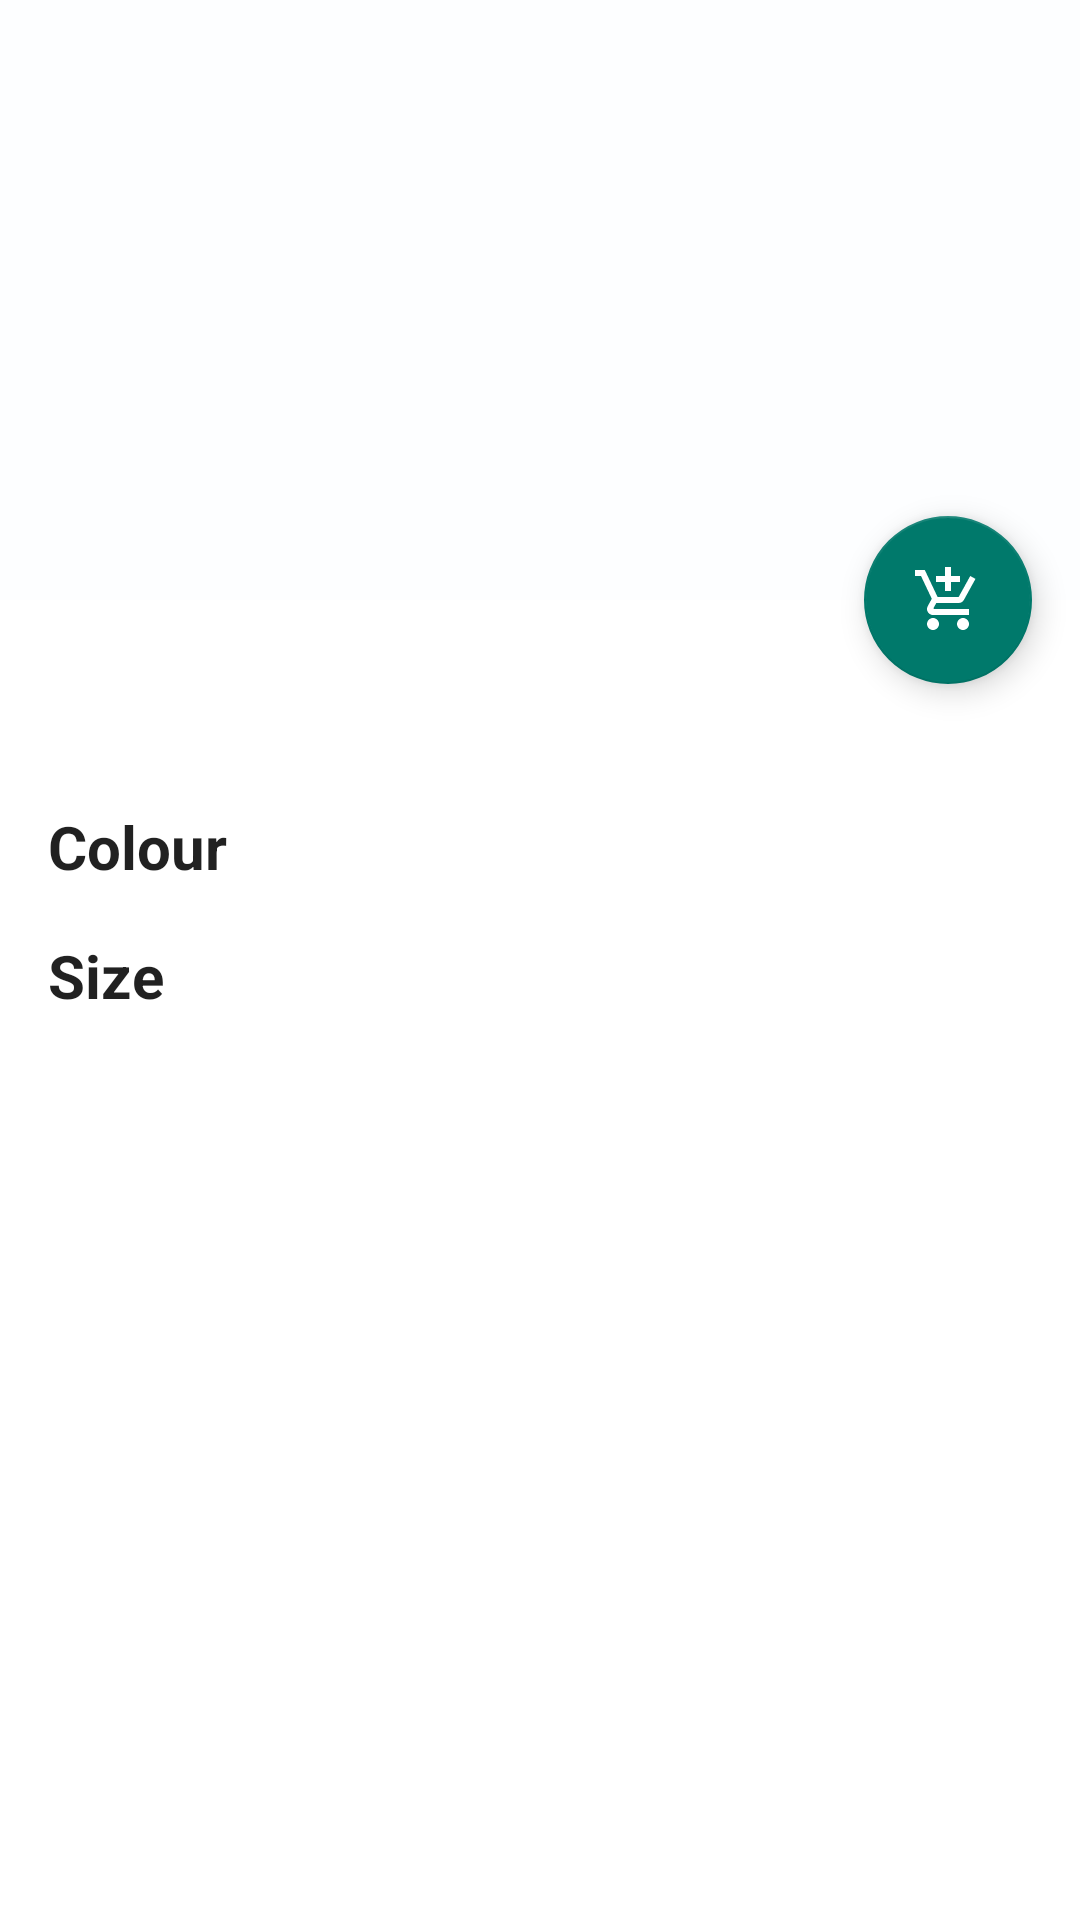

The Android layout XML behind this screen, and the referenced resources:
<!-- AndroidManifest.xml: application theme AppTheme -->
<!-- res/layout/fragment_detail_shirt.xml -->
<?xml version="1.0" encoding="utf-8"?>
<android.support.design.widget.CoordinatorLayout xmlns:android="http://schemas.android.com/apk/res/android"
    xmlns:app="http://schemas.android.com/apk/res-auto"
    xmlns:tools="http://schemas.android.com/tools"
    android:layout_width="match_parent"
    android:layout_height="match_parent">

    <android.support.design.widget.AppBarLayout
        android:id="@+id/app_bar"
        android:layout_width="match_parent"
        android:layout_height="wrap_content">

        <android.support.design.widget.CollapsingToolbarLayout
            android:layout_width="match_parent"
            android:layout_height="match_parent"
            app:contentScrim="?attr/colorPrimary"
            app:expandedTitleGravity="top"
            app:layout_scrollFlags="scroll|exitUntilCollapsed|snap"
            app:titleEnabled="false">

            <ImageView
                android:id="@+id/iv_picture"
                android:layout_width="match_parent"
                android:layout_height="@dimen/detail_shirt_header_image_height"
                android:scaleType="fitXY"
                tools:src="@drawable/dummy_image"
                app:layout_collapseMode="parallax"
                app:layout_collapseParallaxMultiplier="0.5"
                tools:ignore="ContentDescription" />

            <include layout="@layout/toolbar_collapsed" />

        </android.support.design.widget.CollapsingToolbarLayout>

    </android.support.design.widget.AppBarLayout>

    <android.support.v4.widget.NestedScrollView
        android:layout_width="match_parent"
        android:layout_height="match_parent"
        android:background="@android:color/white"
        app:layout_behavior="@string/appbar_scrolling_view_behavior">

        <RelativeLayout
            android:id="@+id/content"
            android:layout_width="match_parent"
            android:layout_height="wrap_content"
            android:padding="@dimen/activity_horizontal_margin">

            <TextView
                android:id="@+id/tv_product_name"
                style="@style/Text.Product.Detail"
                android:layout_alignParentLeft="true"
                android:layout_alignParentTop="true"
                android:layout_marginBottom="@dimen/medium_x_size"
                android:layout_marginTop="@dimen/small_size"
                android:layout_toLeftOf="@+id/tv_product_price"
                tools:text="Product name" />

            <TextView
                android:id="@+id/tv_product_price"
                style="@style/Text.Price.Detail"
                android:layout_alignParentRight="true"
                android:layout_marginLeft="@dimen/large_size"
                android:layout_marginTop="@dimen/large_xxx_size"
                tools:text="$150" />

            <RelativeLayout
                android:layout_width="150dp"
                android:layout_height="wrap_content"
                android:layout_alignParentLeft="true"
                android:layout_below="@id/tv_product_name">

                <TextView
                    android:id="@+id/lb_colour"
                    style="@style/Text.Label"
                    android:layout_marginBottom="@dimen/medium_size"
                    android:layout_marginTop="@dimen/medium_size"
                    android:text="@string/detail_shirt_colour_label" />

                <TextView
                    android:id="@+id/lb_size"
                    style="@style/Text.Label"
                    android:layout_below="@id/lb_colour"
                    android:layout_marginBottom="@dimen/medium_size"
                    android:layout_marginTop="@dimen/medium_size"
                    android:text="@string/detail_shirt_size_label" />

                <TextView
                    android:id="@+id/tv_colour"
                    style="@style/Text.Label.Value"
                    android:layout_alignParentRight="true"
                    android:layout_marginBottom="@dimen/medium_size"
                    android:layout_marginTop="@dimen/medium_size"
                    tools:text="Blue" />

                <TextView
                    android:id="@+id/tv_size"
                    style="@style/Text.Label.Value"
                    android:layout_alignParentRight="true"
                    android:layout_below="@id/lb_colour"
                    android:layout_marginBottom="@dimen/medium_size"
                    android:layout_marginTop="@dimen/medium_size"
                    android:textAllCaps="true"
                    tools:text="m" />

            </RelativeLayout>

        </RelativeLayout>

    </android.support.v4.widget.NestedScrollView>

    <android.support.design.widget.FloatingActionButton
        android:id="@+id/fab"
        style="@style/FloatingButton"
        android:layout_margin="16dp"
        app:fabSize="normal"
        app:layout_anchor="@id/app_bar"
        app:layout_anchorGravity="bottom|right|end"
        app:srcCompat="@drawable/ic_add_shopping_cart_24dp" />

</android.support.design.widget.CoordinatorLayout>
<!-- res/layout/toolbar_collapsed.xml (included above) -->
<?xml version="1.0" encoding="utf-8"?>
<android.support.v7.widget.Toolbar android:id="@+id/toolbar"
    xmlns:android="http://schemas.android.com/apk/res/android"
    android:layout_width="match_parent"
    android:layout_height="?attr/actionBarSize"
    app:layout_collapseMode="pin"
    android:theme="@style/ThemeOverlay.AppCompat.Light"
    xmlns:app="http://schemas.android.com/apk/res-auto" />
<!-- resources referenced by this layout -->
<resources>
  <dimen name="activity_horizontal_margin">16dp</dimen>
  <dimen name="detail_shirt_header_image_height">200dp</dimen>
  <dimen name="large_size">15dp</dimen>
  <dimen name="large_xxx_size">26dp</dimen>
  <dimen name="medium_size">8dp</dimen>
  <dimen name="medium_x_size">10dp</dimen>
  <dimen name="small_size">4dp</dimen>
  <!-- drawable dummy_image: jpeg bitmap (drawable, 3018 bytes) -->
  <!-- drawable ic_add_shopping_cart_24dp (drawable) -->
  <vector xmlns:android="http://schemas.android.com/apk/res/android"
          android:width="24dp"
          android:height="24dp"
          android:viewportWidth="24.0"
          android:viewportHeight="24.0">
    <path
      android:fillColor="#FF000000"
      android:pathData="M11,9h2L13,6h3L16,4h-3L13,1h-2v3L8,4v2h3v3zM7,18c-1.1,0 -1.99,0.9 -1.99,2S5.9,22 7,22s2,-0.9 2,-2 -0.9,-2 -2,-2zM17,18c-1.1,0 -1.99,0.9 -1.99,2s0.89,2 1.99,2 2,-0.9 2,-2 -0.9,-2 -2,-2zM7.17,14.75l0.03,-0.12 0.9,-1.63h7.45c0.75,0 1.41,-0.41 1.75,-1.03l3.86,-7.01L19.42,4h-0.01l-1.1,2 -2.76,5L8.53,11l-0.13,-0.27L6.16,6l-0.95,-2 -0.94,-2L1,2v2h2l3.6,7.59 -1.35,2.45c-0.16,0.28 -0.25,0.61 -0.25,0.96 0,1.1 0.9,2 2,2h12v-2L7.42,15c-0.13,0 -0.25,-0.11 -0.25,-0.25z"/>
  </vector>
  <string name="detail_shirt_colour_label">Colour</string>
  <string name="detail_shirt_size_label">Size</string>
  <style name="FloatingButton" parent="Widget.Design.FloatingActionButton">
          <item name="android:layout_width">wrap_content</item>
          <item name="android:layout_height">wrap_content</item>
          <item name="android:tint">@android:color/white</item>
      </style>
  <style name="Text.Label" parent="TextAppearance.AppCompat.Body1">
          <item name="android:layout_width">wrap_content</item>
          <item name="android:layout_height">wrap_content</item>
          <item name="android:textSize">@dimen/font_big_size</item>
          <item name="android:textStyle">bold</item>
      </style>
  <style name="Text.Label.Value">
          <item name="android:layout_width">wrap_content</item>
          <item name="android:layout_height">wrap_content</item>
          <item name="android:textSize">@dimen/font_big_size</item>
          <item name="android:textStyle">normal</item>
      </style>
  <style name="Text.Price.Detail" parent="TextAppearance.AppCompat">
          <item name="android:layout_width">wrap_content</item>
          <item name="android:layout_height">wrap_content</item>
          <item name="android:textSize">@dimen/font_x_big_size</item>
          <item name="android:textStyle">bold</item>
          <item name="android:textColor">@color/colorAccent</item>
      </style>
  <style name="Text.Product.Detail" parent="TextAppearance.AppCompat">
          <item name="android:layout_width">wrap_content</item>
          <item name="android:layout_height">wrap_content</item>
          <item name="android:textSize">@dimen/font_x_big_size</item>
          <item name="android:textStyle">bold</item>
          <item name="android:textColor">@color/grey_dark</item>
      </style>
  <style name="AppTheme" parent="Theme.AppCompat.Light.NoActionBar">
          
          <item name="colorPrimary">@color/colorPrimary</item>
          <item name="colorPrimaryDark">@color/colorPrimaryDark</item>
          <item name="colorAccent">@color/colorAccent</item>
      </style>
  <dimen name="font_big_size">20sp</dimen>
  <dimen name="font_x_big_size">23sp</dimen>
  <color name="colorAccent">#00796B</color>
  <color name="grey_dark">#414141</color>
  <color name="colorPrimary">#fdfeff</color>
  <color name="colorPrimaryDark">#d8e0e4</color>
</resources>
